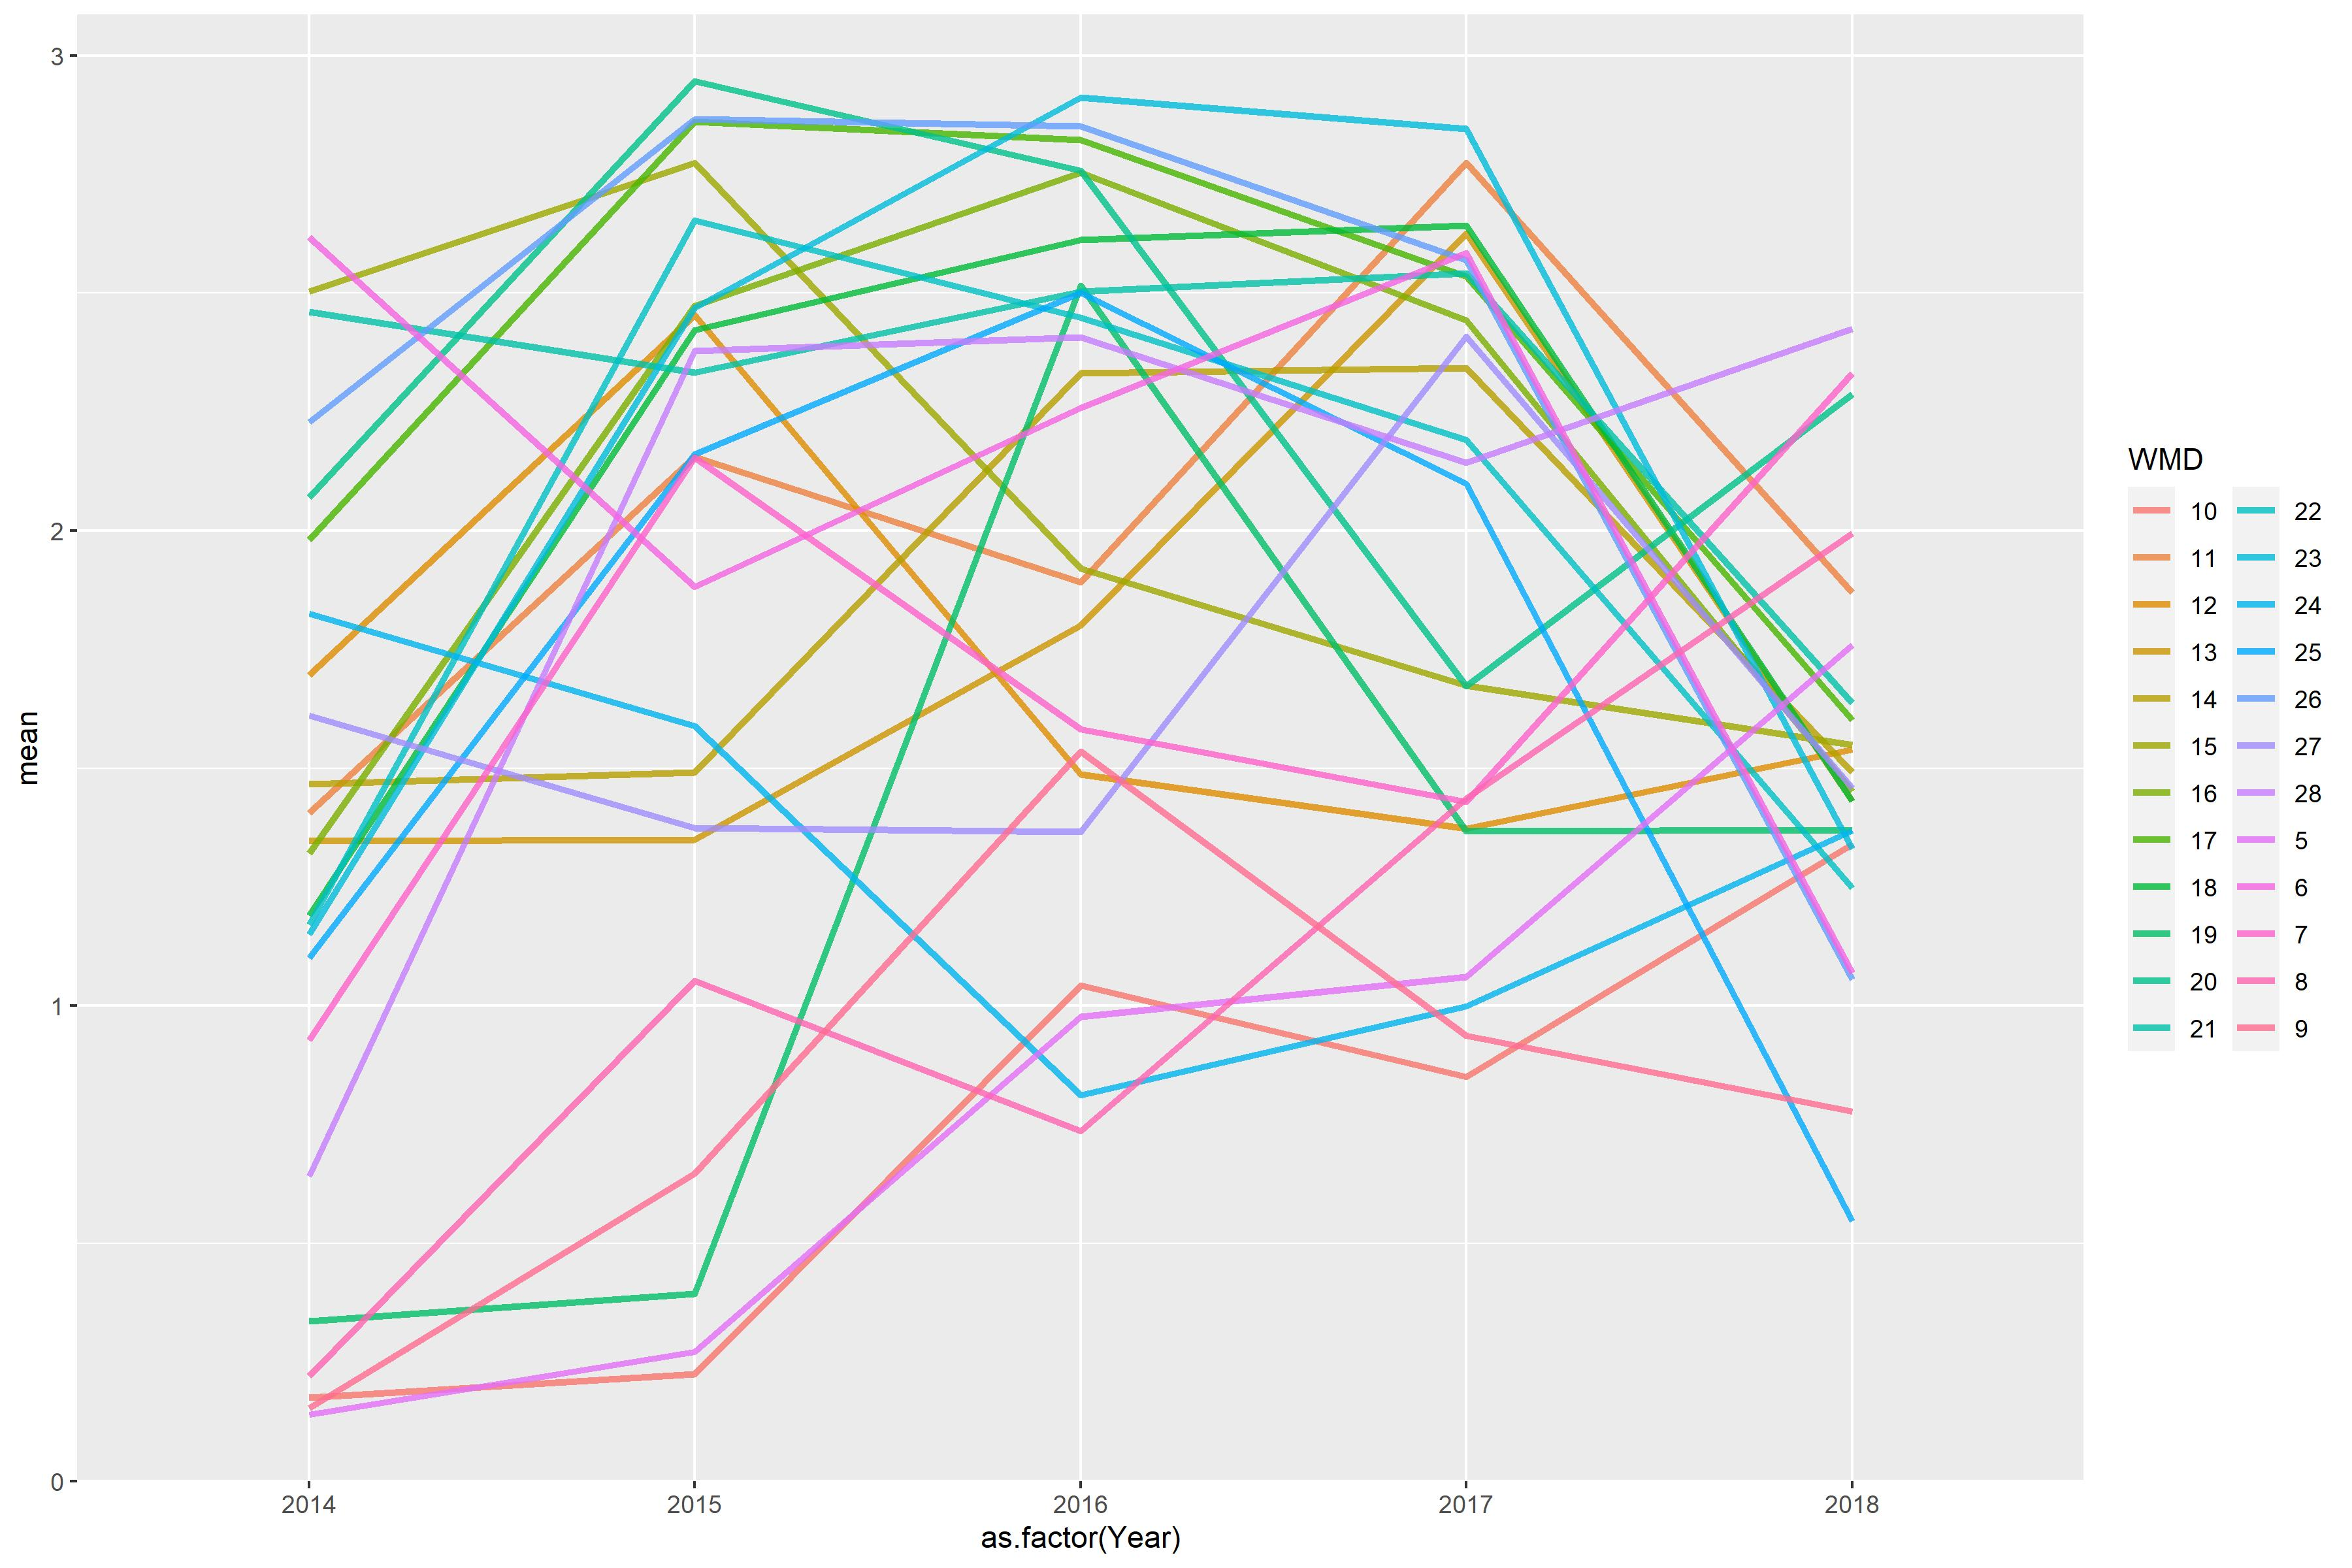

The data file committed next to this chart (first rows):
WMD, 2014, 2015, 2016, 2017, 2018
5, 0.1401, 0.2724, 0.977, 1.061, 1.759
6, 2.617, 1.882, 2.258, 2.584, 1.069
7, 0.9272, 2.154, 1.582, 1.43, 2.332
8, 0.2206, 1.052, 0.7362, 1.436, 1.994
9, 0.1533, 0.6466, 1.535, 0.9372, 0.778
10, 0.175, 0.2247, 1.043, 0.8507, 1.34
11, 1.406, 2.155, 1.891, 2.774, 1.869
12, 1.696, 2.454, 1.487, 1.374, 1.539
13, 1.347, 1.35, 1.801, 2.626, 1.431
14, 1.467, 1.491, 2.332, 2.342, 1.491
15, 2.503, 2.774, 1.92, 1.674, 1.55
16, 1.321, 2.474, 2.753, 2.443, 1.452
17, 1.981, 2.861, 2.823, 2.535, 1.601
18, 1.19, 2.422, 2.612, 2.642, 1.43
19, 0.3358, 0.3939, 2.516, 1.368, 1.371
20, 2.071, 2.946, 2.758, 1.673, 2.287
21, 2.461, 2.333, 2.503, 2.542, 1.637
22, 1.171, 2.652, 2.449, 2.191, 1.248
23, 1.151, 2.469, 2.912, 2.846, 1.331
24, 1.825, 1.59, 0.812, 0.9984, 1.369
25, 1.1, 2.162, 2.501, 2.099, 0.5473
26, 2.228, 2.866, 2.852, 2.569, 1.055
27, 1.612, 1.374, 1.366, 2.408, 1.458
28, 0.641, 2.378, 2.408, 2.142, 2.425
